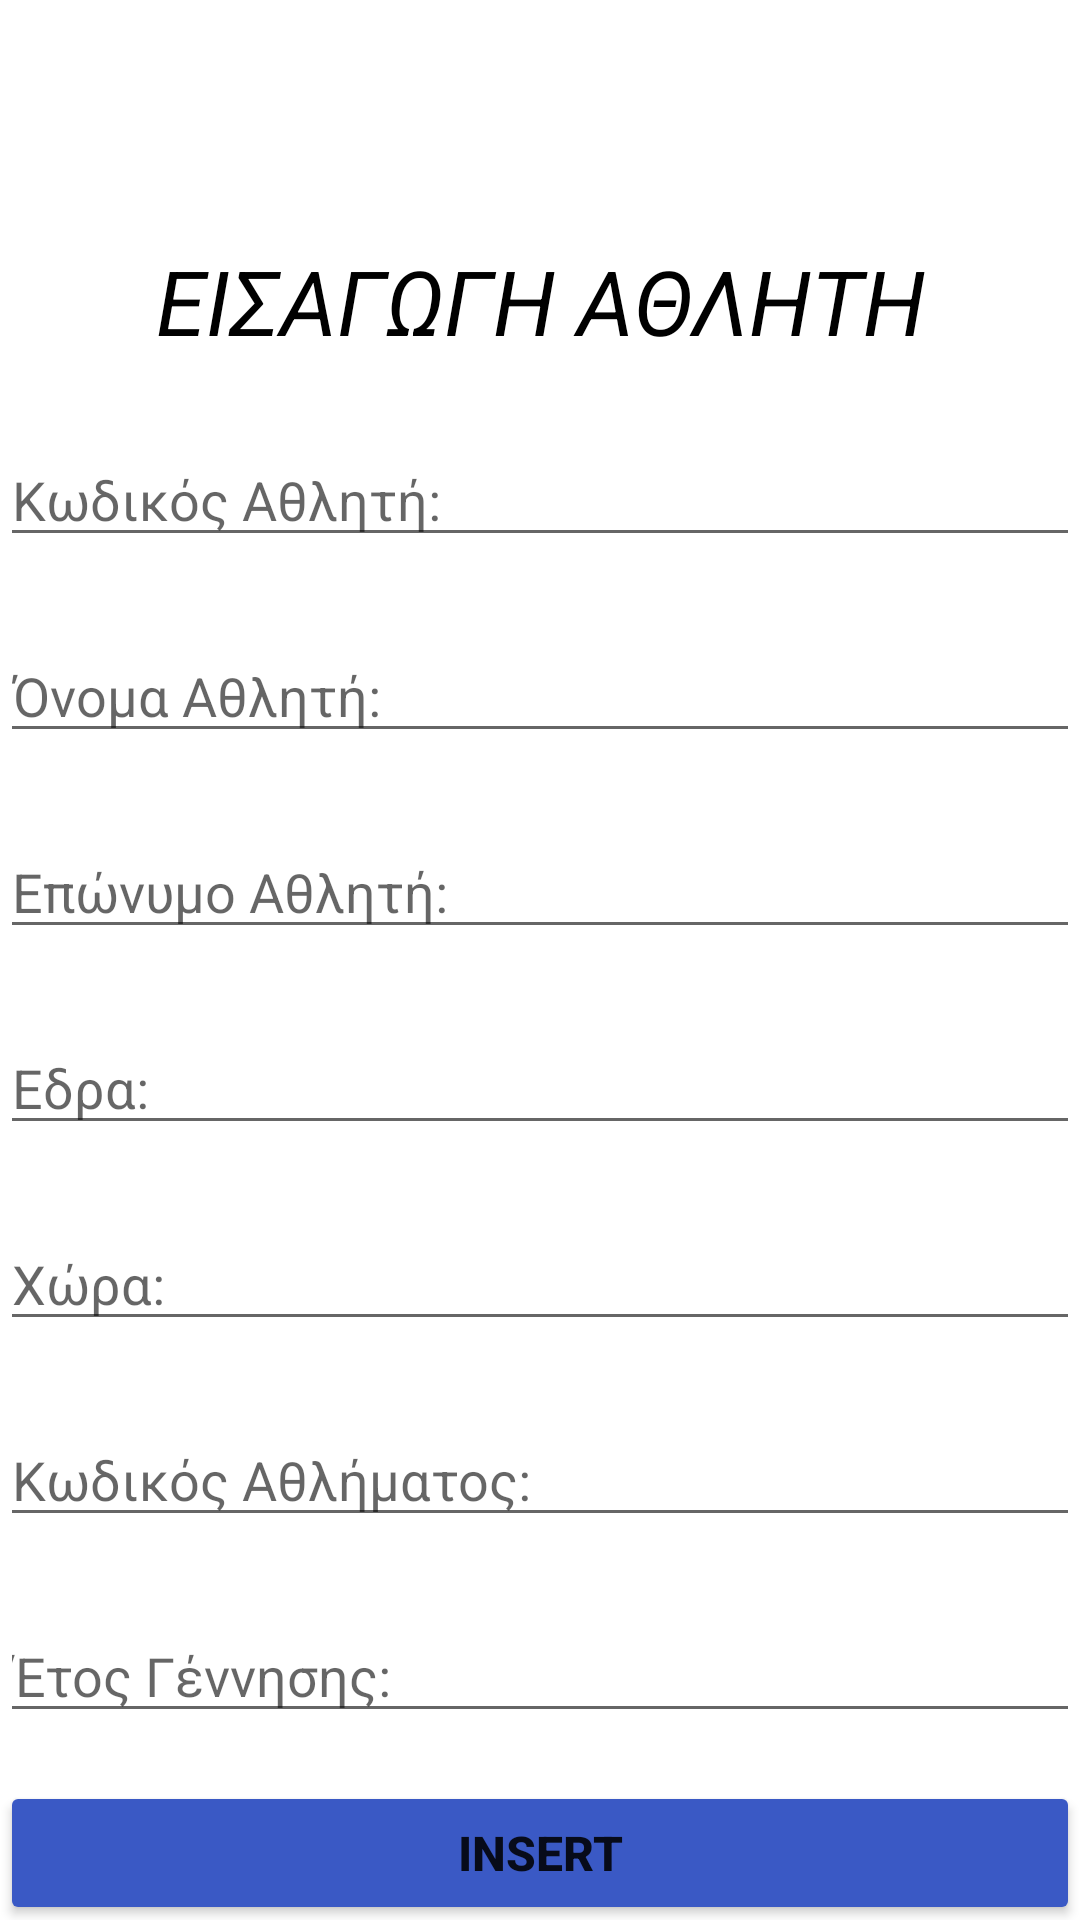

Write the Android layout XML for this screen, with the resource values it uses.
<!-- AndroidManifest.xml: application theme Theme.Drawer_test -->
<!-- res/layout/fragment_insert_athlete.xml -->
<?xml version="1.0" encoding="utf-8"?>
<androidx.constraintlayout.widget.ConstraintLayout xmlns:android="http://schemas.android.com/apk/res/android"
    xmlns:app="http://schemas.android.com/apk/res-auto"
    xmlns:tools="http://schemas.android.com/tools"
    android:layout_width="match_parent"
    android:layout_height="match_parent"
    tools:context=".InsertAthleteFragment">

    

    <TextView
        android:id="@+id/textView7"
        android:layout_width="match_parent"
        android:layout_height="wrap_content"
        android:layout_marginTop="80dp"
        android:text="ΕΙΣΑΓΩΓΗ ΑΘΛΗTH"
        android:textAlignment="center"
        android:textColor="@color/black"
        android:textSize="30dp"
        android:textStyle="italic"
        app:layout_constraintEnd_toEndOf="parent"
        app:layout_constraintStart_toStartOf="parent"
        app:layout_constraintTop_toTopOf="parent" />

    <EditText
        android:id="@+id/kwdikos_ins_athliti"
        android:layout_width="match_parent"
        android:layout_height="wrap_content"

        android:layout_marginTop="24dp"
        android:hint="Κωδικός Αθλητή:"
        app:layout_constraintEnd_toEndOf="parent"
        app:layout_constraintStart_toStartOf="parent"
        app:layout_constraintTop_toBottomOf="@+id/textView7" />

    <EditText
        android:id="@+id/onoma_ins_athliti"
        android:layout_width="match_parent"
        android:layout_height="wrap_content"

        android:layout_marginTop="24dp"
        android:hint="Όνομα Αθλητή:"
        app:layout_constraintEnd_toEndOf="parent"
        app:layout_constraintStart_toStartOf="parent"
        app:layout_constraintTop_toBottomOf="@+id/kwdikos_ins_athliti" />

    <EditText
        android:id="@+id/eponumo_ins_athliti"
        android:layout_width="match_parent"
        android:layout_height="wrap_content"


        android:layout_marginTop="24dp"

        android:hint="Επώνυμο Αθλητή:"
        app:layout_constraintEnd_toEndOf="parent"
        app:layout_constraintStart_toStartOf="parent"
        app:layout_constraintTop_toBottomOf="@+id/onoma_ins_athliti" />

    <EditText
        android:id="@+id/edra_ins_athliti"
        android:layout_width="match_parent"
        android:layout_height="wrap_content"


        android:layout_marginTop="24dp"

        android:hint="Εδρα:"
        app:layout_constraintEnd_toEndOf="parent"
        app:layout_constraintStart_toStartOf="parent"
        app:layout_constraintTop_toBottomOf="@+id/eponumo_ins_athliti" />

    <EditText
        android:id="@+id/xwra_ins_athliti"
        android:layout_width="match_parent"
        android:layout_height="wrap_content"


        android:layout_marginTop="24dp"

        android:hint="Χώρα:"
        app:layout_constraintEnd_toEndOf="parent"
        app:layout_constraintStart_toStartOf="parent"
        app:layout_constraintTop_toBottomOf="@+id/edra_ins_athliti" />

    <EditText
        android:id="@+id/kwdikos_Athlimatos_ins_athliti"
        android:layout_width="match_parent"
        android:layout_height="wrap_content"

        android:layout_marginTop="24dp"
        android:hint="Κωδικός Αθλήματος:"
        app:layout_constraintEnd_toEndOf="parent"
        app:layout_constraintStart_toStartOf="parent"
        app:layout_constraintTop_toBottomOf="@+id/xwra_ins_athliti" />

    <EditText
        android:id="@+id/gennisi_ins_athliti"
        android:layout_width="match_parent"
        android:layout_height="wrap_content"


        android:layout_marginTop="24dp"

        android:hint="Έτος Γέννησης:"
        app:layout_constraintEnd_toEndOf="parent"
        app:layout_constraintStart_toStartOf="parent"
        app:layout_constraintTop_toBottomOf="@+id/kwdikos_Athlimatos_ins_athliti" />

    <Button
        android:id="@+id/insertbt_athliti"
        android:layout_width="match_parent"
        android:layout_height="wrap_content"

        android:layout_marginTop="16dp"
        android:backgroundTint="@color/mple"
        android:text="INSERT"
        android:textSize="16dp"
        android:textStyle="bold"
        app:layout_constraintEnd_toEndOf="parent"
        app:layout_constraintStart_toStartOf="parent"
        app:layout_constraintTop_toBottomOf="@+id/gennisi_ins_athliti" />

</androidx.constraintlayout.widget.ConstraintLayout>
<!-- resources referenced by this layout -->
<resources>
  <color name="black">#FF000000</color>
  <color name="mple">#3A59C5</color>
  <style name="Theme.Drawer_test" parent="Theme.MaterialComponents.DayNight.NoActionBar">
          
          <item name="colorPrimary">@color/mple</item>
          <item name="colorPrimaryVariant">@color/purple_700</item>
          <item name="colorOnPrimary">@color/white</item>
          
          <item name="colorSecondary">@color/teal_200</item>
          <item name="colorSecondaryVariant">@color/teal_200</item>
          <item name="colorOnSecondary">@color/white</item>
          
          <item name="android:statusBarColor" tools:targetApi="l">@color/black</item>
          
      </style>
  <color name="purple_700">#FF3700B3</color>
  <color name="white">#FFFFFFFF</color>
  <color name="teal_200">#FF03DAC5</color>
</resources>
